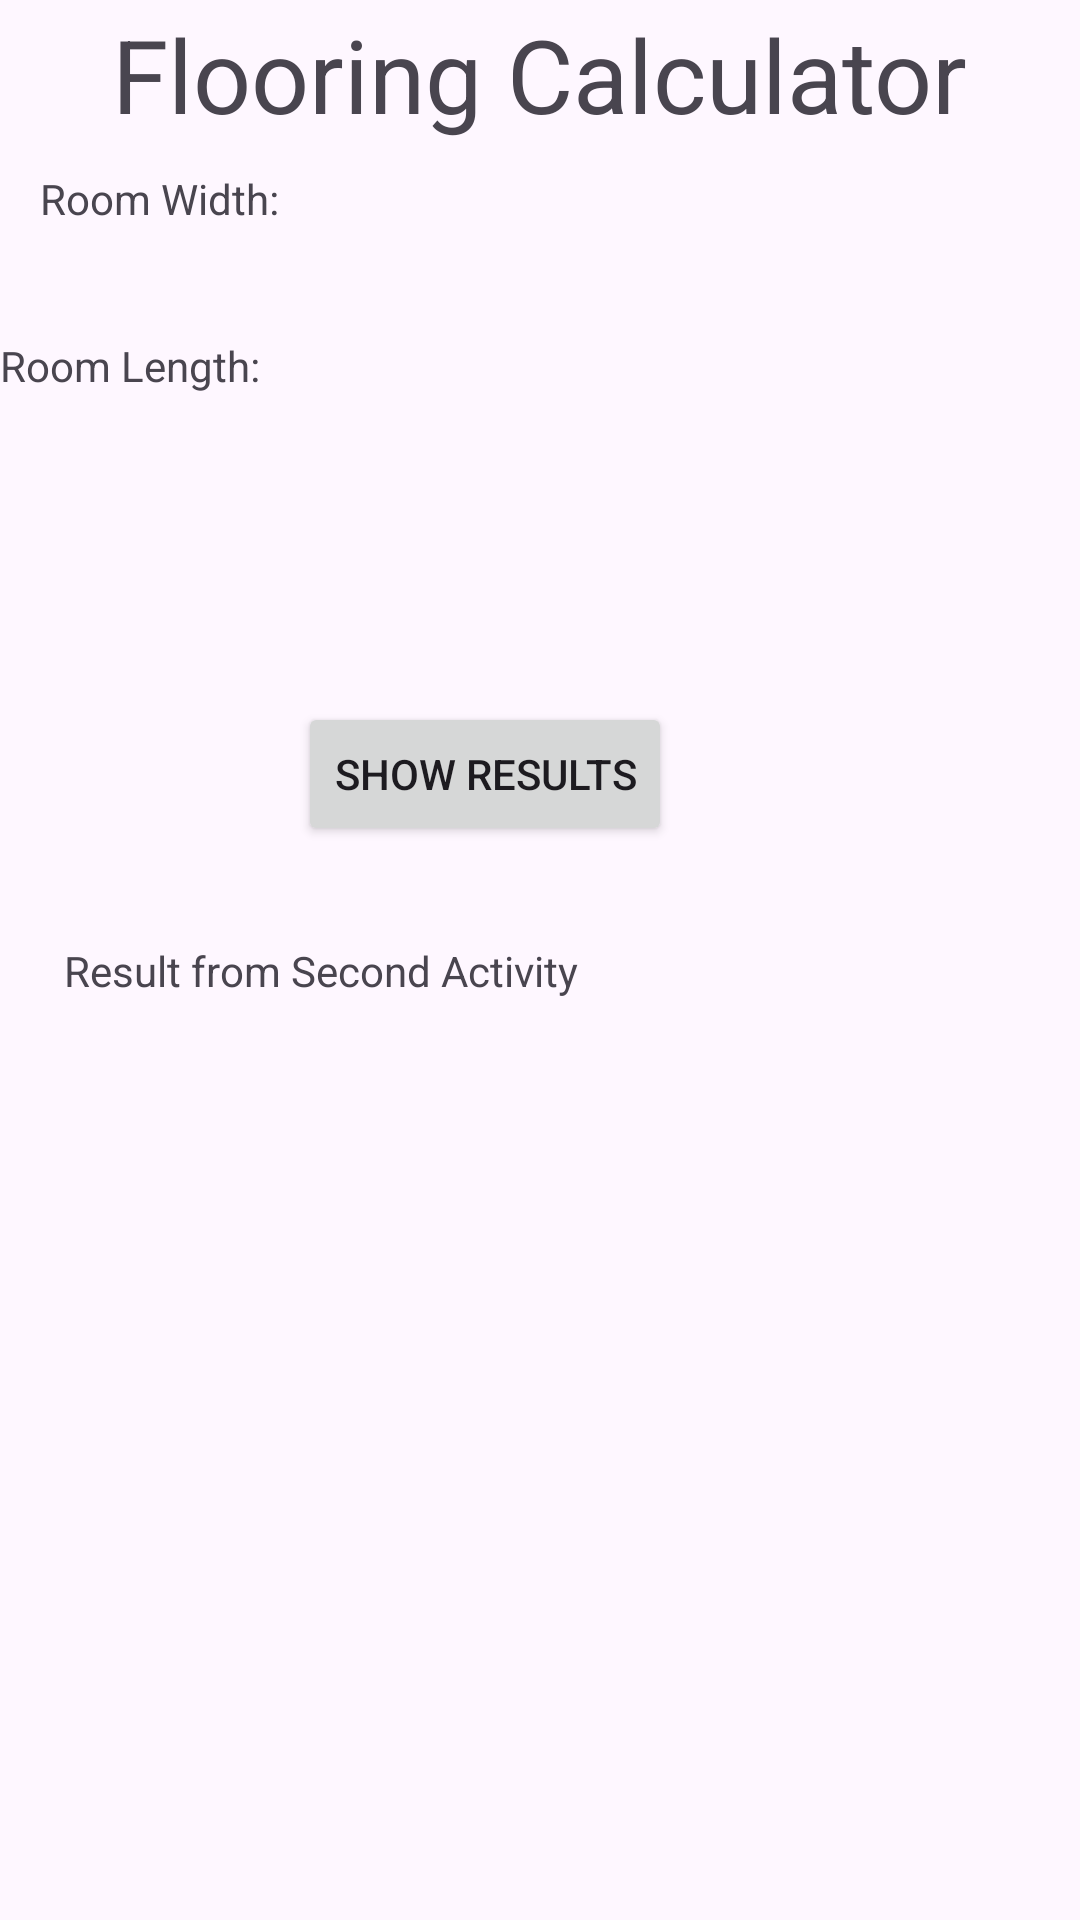

This screen was rendered from an Android layout file. Write that file and the resources it references.
<!-- AndroidManifest.xml: application theme Theme.FlooringZM -->
<!-- res/layout/activity_main.xml -->
<?xml version="1.0" encoding="utf-8"?>
<androidx.constraintlayout.widget.ConstraintLayout xmlns:android="http://schemas.android.com/apk/res/android"
    xmlns:app="http://schemas.android.com/apk/res-auto"
    xmlns:tools="http://schemas.android.com/tools"
    android:layout_width="match_parent"
    android:layout_height="match_parent"
    tools:context=".MainActivity">

    <TextView
        android:id="@+id/textView5"
        android:layout_width="wrap_content"
        android:layout_height="wrap_content"
        android:text="Room Width:"
        app:layout_constraintBottom_toBottomOf="parent"
        app:layout_constraintEnd_toEndOf="parent"
        app:layout_constraintHorizontal_bias="0.048"
        app:layout_constraintStart_toStartOf="parent"
        app:layout_constraintTop_toTopOf="parent"
        app:layout_constraintVertical_bias="0.091" />

    <TextView
        android:id="@+id/textView"
        android:layout_width="wrap_content"
        android:layout_height="wrap_content"
        android:text="Room Length:"
        app:layout_constraintBottom_toTopOf="@+id/editTextLength"
        app:layout_constraintStart_toStartOf="@+id/editTextLength"
        app:layout_constraintTop_toBottomOf="@+id/editTextWidth" />

    <Button
        android:id="@+id/button"
        android:layout_width="wrap_content"
        android:layout_height="wrap_content"
        android:layout_marginEnd="136dp"
        android:layout_marginBottom="358dp"
        android:text="Show Results"
        app:layout_constraintBottom_toBottomOf="parent"
        app:layout_constraintEnd_toEndOf="parent"
        app:layout_constraintTop_toBottomOf="@+id/editTextLength" />

    <EditText
        android:id="@+id/editTextLength"
        android:layout_width="0dp"
        android:layout_height="0dp"
        android:layout_marginBottom="103dp"
        android:ems="10"
        android:hint="Length"
        android:inputType="text"
        app:layout_constraintBottom_toTopOf="@+id/button"
        app:layout_constraintEnd_toEndOf="parent"
        app:layout_constraintStart_toStartOf="parent"
        app:layout_constraintTop_toBottomOf="@+id/textView" />

    <EditText
        android:id="@+id/editTextWidth"
        android:layout_width="0dp"
        android:layout_height="0dp"
        android:layout_marginStart="4dp"
        android:layout_marginEnd="4dp"
        android:layout_marginBottom="28dp"
        android:ems="10"
        android:hint="Width"
        android:inputType="text"
        app:layout_constraintBottom_toTopOf="@+id/textView"
        app:layout_constraintEnd_toEndOf="parent"
        app:layout_constraintHorizontal_bias="1.0"
        app:layout_constraintStart_toStartOf="parent"
        app:layout_constraintTop_toBottomOf="@+id/textView4" />

    <TextView
        android:id="@+id/textView4"
        android:layout_width="wrap_content"
        android:layout_height="wrap_content"
        android:layout_marginTop="2dp"
        android:layout_marginBottom="37dp"
        android:text="Flooring Calculator"
        android:textAppearance="@style/TextAppearance.AppCompat.Display1"
        app:layout_constraintBottom_toTopOf="@+id/editTextWidth"
        app:layout_constraintEnd_toEndOf="parent"
        app:layout_constraintStart_toStartOf="parent"
        app:layout_constraintTop_toTopOf="parent" />

    <TextView
        android:id="@+id/textViewSecondActivityResult"
        android:layout_width="wrap_content"
        android:layout_height="wrap_content"
        android:layout_marginTop="32dp"
        android:text="Result from Second Activity"
        app:layout_constraintEnd_toEndOf="parent"
        app:layout_constraintHorizontal_bias="0.113"
        app:layout_constraintStart_toStartOf="parent"
        app:layout_constraintTop_toBottomOf="@+id/button" />

</androidx.constraintlayout.widget.ConstraintLayout>
<!-- resources referenced by this layout -->
<resources>
  <style name="Theme.FlooringZM" parent="Base.Theme.FlooringZM" />
  <style name="Base.Theme.FlooringZM" parent="Theme.Material3.DayNight.NoActionBar">
          
          
      </style>
</resources>
